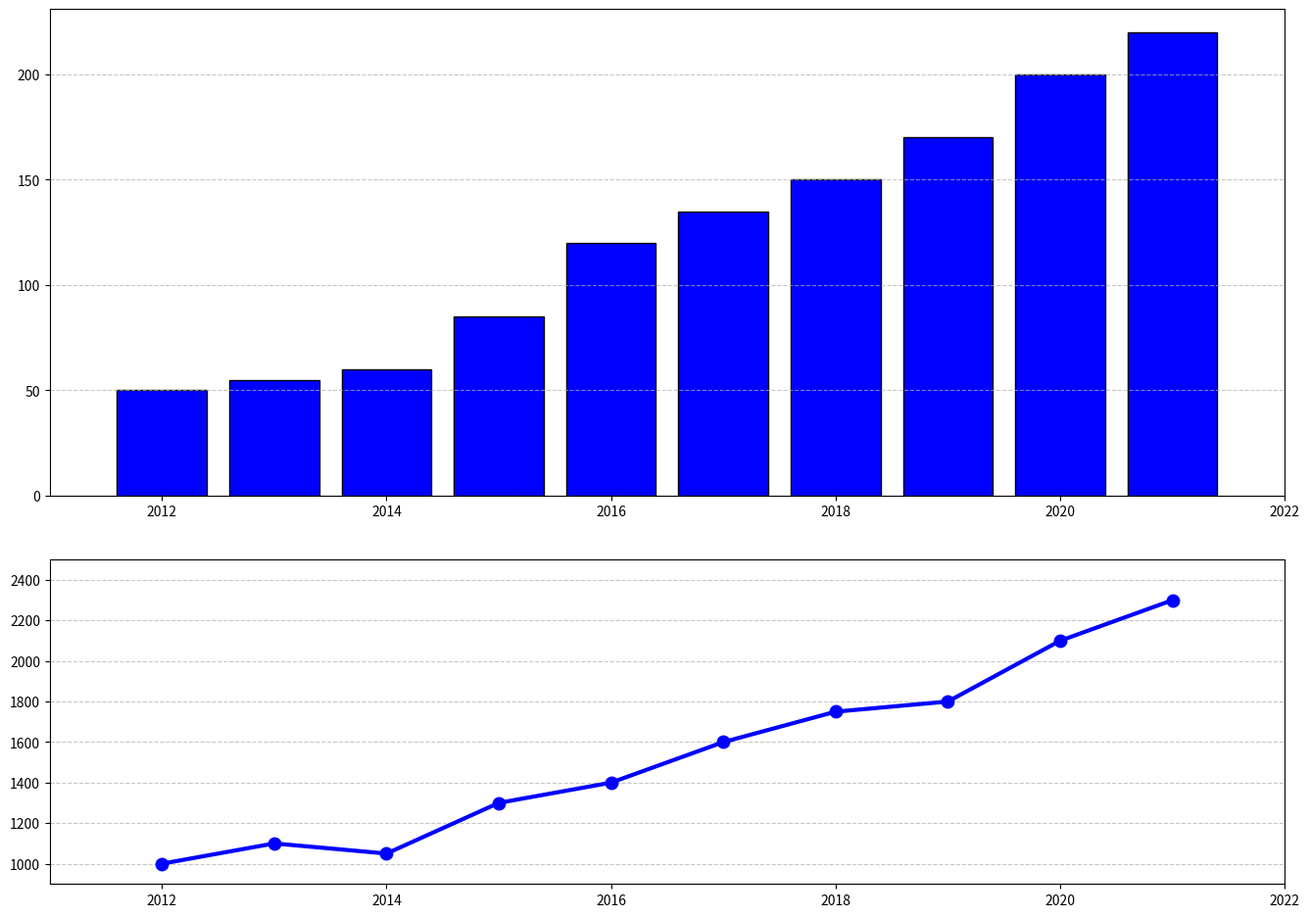

Here is the Python script that generated this plot:
import matplotlib.pyplot as plt
import numpy as np

years = np.arange(2012, 2022)
startups_founded = [50, 55, 60, 85, 120, 135, 150, 170, 200, 220]

# Sorting the data for the bar chart
sorted_indices = np.argsort(startups_founded)
years_sorted = years[sorted_indices]
startups_founded_sorted = np.array(startups_founded)[sorted_indices]

years_line = np.arange(2012, 2022)
employees = [1000, 1100, 1050, 1300, 1400, 1600, 1750, 1800, 2100, 2300]

fig, (ax1, ax2) = plt.subplots(2, 1, figsize=(14, 10), gridspec_kw={'height_ratios': [3, 2]})

# Sorted bar chart
ax1.bar(years_sorted, startups_founded_sorted, color='blue', edgecolor='black')
ax1.yaxis.grid(True, linestyle='--', alpha=0.7)
ax1.set_xlim(2011, 2022)

# Line chart remains unchanged
ax2.plot(years_line, employees, marker='o', color='blue', markerfacecolor='blue', markersize=9, linewidth=3)
ax2.yaxis.grid(True, linestyle='--', alpha=0.7)
ax2.set_xlim(2011, 2022)
ax2.set_ylim(900, 2500)

fig.tight_layout(pad=3.0)

plt.show()
